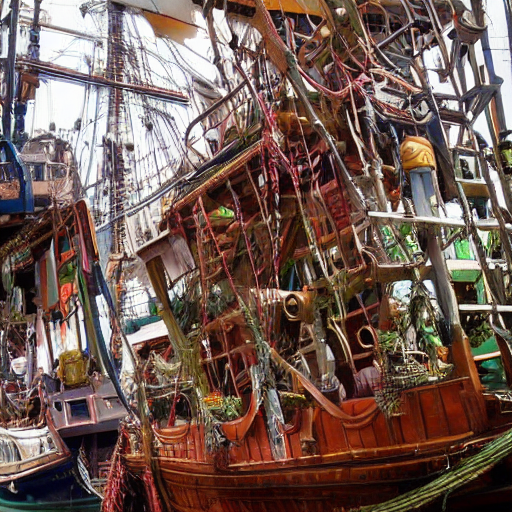
Generation parameters embedded in this image by AUTOMATIC1111 Stable Diffusion web UI or a fork of it (Forge, ...) (PNG 'parameters' text chunk):
pirate ship, a ship that is manned by pirates
Steps: 50, Sampler: DDIM, CFG scale: 2, Seed: 1947286, Size: 512x512, Model hash: fe4efff1e1, Model: sd-v1-4, Version: v1.7.0